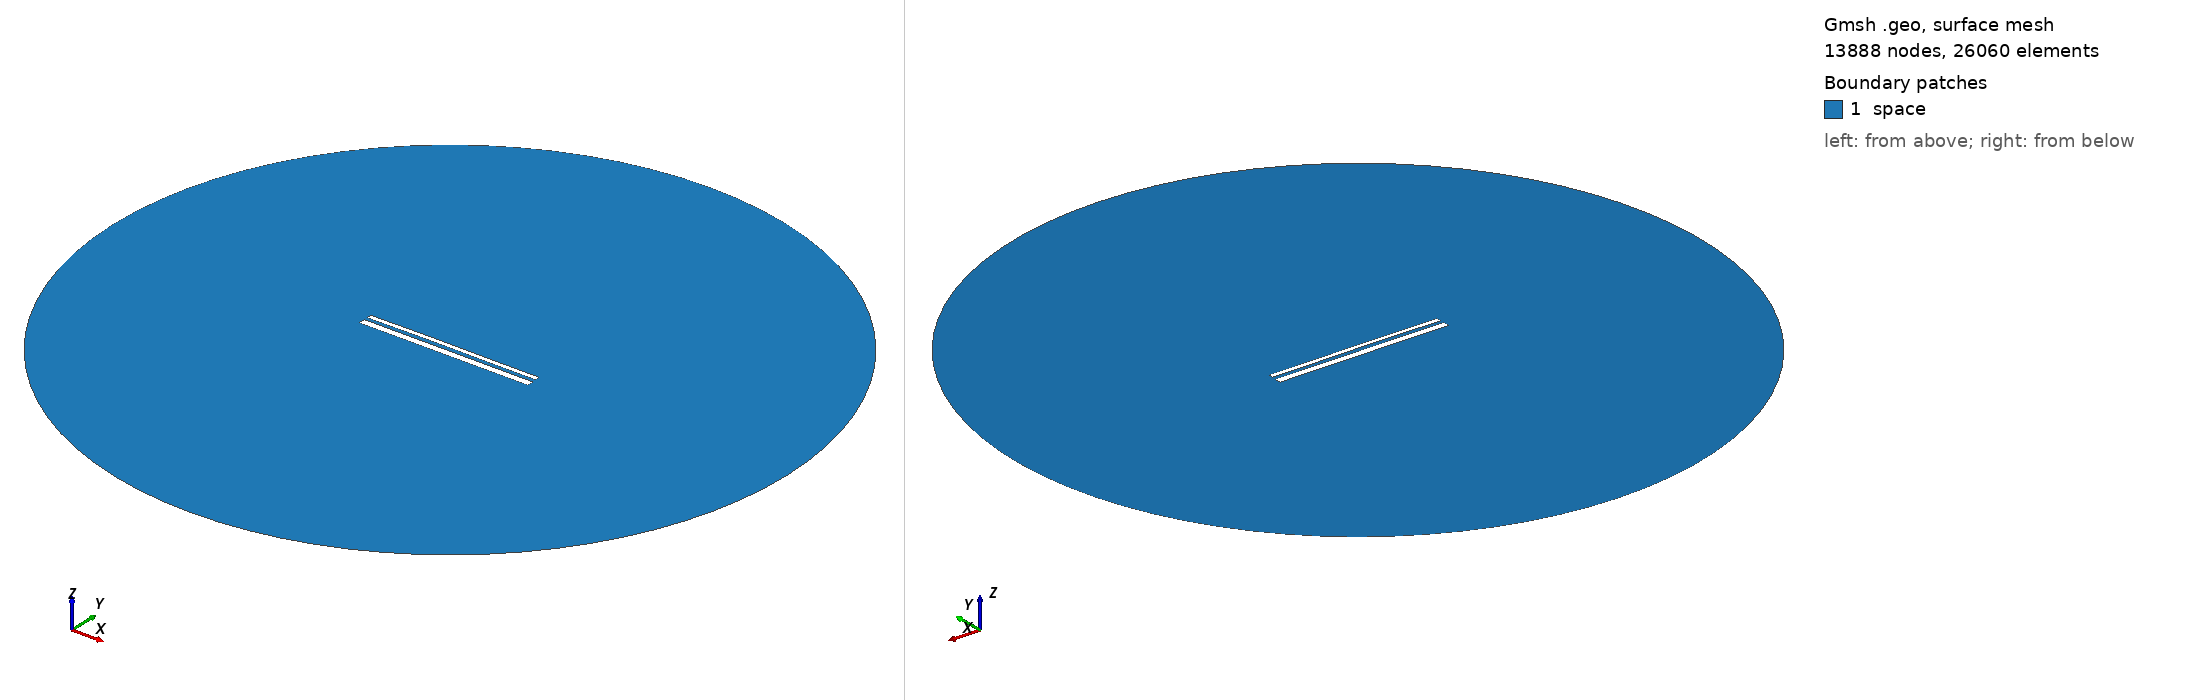

Gmsh geometry script, surface-meshed: 13888 nodes, 26060 surface elements. Boundary patches (legend numbers): 1 space. Left view from above one corner, right view from below the opposite corner. Legend entries are the model's physical surfaces. The drawing asked Gmsh for element sizes between 1% and 20% of the model's largest extent; the script's own settings can give other sizes.

=== 13118.geo (drawn) ===
//---------------------------------------
// Geometry kernel
//---------------------------------------

SetFactory("OpenCASCADE");



//---------------------------------------
// Parameters of the geometry
//---------------------------------------

// Overetch of the upper plate
overetch = 0.5;

// Distance between the plates
distance = 1.5;

// Discretization over the x axis (for the deformation)
nx = 50; 

// Length of the plate
L = 100 - overetch; 

// Number of modes
n = 4; 

// 1st mode coefficient
coeff(1) = 0.15;
beta(1) = 0.596864 * 3.1415926535 / L;

// 2nd mode coefficient
coeff(2) = 0.15;
beta(2) = 1.49418 * 3.1415926535 / L;

// 3rd mode coefficient
coeff(3) = 0.07499999999999998;
beta(3) = 2.50025 * 3.1415926535 / L;

// 4th mode coefficient
coeff(4) = 0.0;
beta(4) = 3.49999 * 3.1415926535 / L;



//---------------------------------------
// Upper plate (deformed rectangle)
//---------------------------------------

// Coordiantes of the upper plate
xmin = -50;
xmax = 50 - overetch;

// Height of the upper plate
yheight = 4 - 2 * overetch;

// Indexes of the points
UpperID[] = {};
LowerID[] = {};
LeftID[] = {};
RightID[] = {};

// Point index
p = 1;

// Horizontal edges
For i In {1:nx}
    x = xmin + (i-1)*(xmax - xmin)/(nx-1);

    y_bottom = distance / 2 + overetch;
    For j In {1:n}
        C = (Cosh(beta(j)*L) + Cos(beta(j)*L)) / (Sinh(beta(j)*L) + Sin(beta(j)*L));
        y_bottom  = y_bottom + coeff(j) * (Cosh(beta(j)*(x+50)) - Cos(beta(j)*(x+50)) - C * (Sinh(beta(j)*(x+50)) - Sin(beta(j)*(x+50))));
    EndFor

    y_top = y_bottom + yheight;

    Point(p) = {x, y_top, 0, 1.0};
    UpperID[i] = p;
    p = p + 1;

    Point(p) = {x, y_bottom, 0, 1.0};
    LowerID[i] = p;
    p = p + 1;
EndFor

// Create point lists
UpperPts[] = {}; LowerPts[] = {};
For i In {1:nx}
  UpperPts[] += {UpperID[i]};
  LowerPts[] += {LowerID[i]};
EndFor

// Build splines
Spline(1) = {UpperPts[]};
Spline(2) = {LowerPts[]};
Line(3) = {LowerPts[nx-1], UpperPts[nx-1]};
Line(4) = {LowerPts[0], UpperPts[0]};

// Build the plane surface
Curve Loop(1) = {2, 3, -1, -4};
Plane Surface(1) = {1};



//---------------------------------------
// Lower plate (rectangle)
//---------------------------------------

// Vertices
Point(1001) = {-50, -1, 0, 1.0};
Point(1002) = { 50, -1, 0, 1.0};
Point(1003) = { 50,  -5, 0, 1.0};
Point(1004) = {-50,  -5, 0, 1.0};

// Edges
Line(5) = {1001, 1002};
Line(6) = {1002, 1003};
Line(7) = {1003, 1004};
Line(8) = {1004, 1001};

// Plane surface
Line Loop(2) = {5, 6, 7, 8};
Plane Surface(2) = {2}; 



//---------------------------------------
// Outer (fictious) boundary
//---------------------------------------

// Points
Point(1005) = {0, 0, 0};       // Center
Point(1006) = {200, 0, 0};     // Start point
Point(1007) = {0, 200, 0};     // 90 degrees
Point(1008) = {-200, 0, 0};    // 180 degrees
Point(1009) = {0, -200, 0};    // 270 degrees

// Circle arcs (each needs start, center, end)
Circle(9) = {1006, 1005, 1007};
Circle(10) = {1007, 1005, 1008};
Circle(11) = {1008, 1005, 1009};
Circle(12) = {1009, 1005, 1006};

// Plane surface for the entire domain
Curve Loop(3) = {9, 10, 11, 12};
Surface(3) = {3};

// Subtract the plates from the whole domain to obtain the actual domain where we want to solve the equations
BooleanDifference{ Surface{3}; Delete; }{ Surface{1}; Surface{2}; Delete; }




//---------------------------------------
// Transfinite Lines/Curves
//---------------------------------------

// Set the number of points on the boundaries
r = 7;

// Plates
Transfinite Curve {1, 2} = 50*r Using Progression 1;
Transfinite Curve {3, 4} = 2*r Using Progression 1;
Transfinite Line {5, 7} = 50*r Using Progression 1;
Transfinite Line {6, 8} = 2*r Using Progression 1;

// Outer boundary
Transfinite Line {9, 10, 11, 12} = 20 Using Progression 1;



//---------------------------------------
// Physical groups
//---------------------------------------                

// Physical curves (boundaries)
Physical Line("force_segment", 10) = {2};
Physical Line("upper_plate", 11) = {1, 3, 4};
Physical Line("lower_plate", 12) = {5, 6, 7, 8};
Physical Line("boundary", 20) = {9, 10, 11, 12};

// Physical Surfaces
Physical Surface("space", 30) = {3};



//---------------------------------------
// 6. Generate the Mesh
//---------------------------------------

// 2D mesh generation
Mesh 2;
